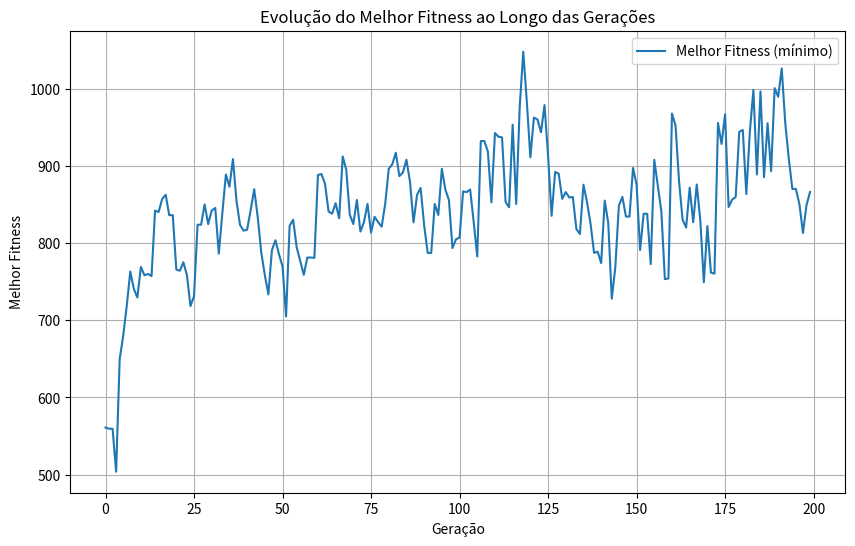

Source code (Python):
import numpy as np
import matplotlib.pyplot as plt

# Função para converter binário para número real
def bin_to_real(binary, bounds, bits_per_variable):
    lower_bound, upper_bound = bounds
    decimal = int(binary, 2)
    max_decimal = 2**bits_per_variable - 1
    return lower_bound + (upper_bound - lower_bound) * decimal / max_decimal

# Função para converter real para binário
def real_to_bin(value, bounds, bits_per_variable):
    lower_bound, upper_bound = bounds
    decimal = int((value - lower_bound) / (upper_bound - lower_bound) * (2**bits_per_variable - 1))
    return format(decimal, f'0{bits_per_variable}b')

# Função de Rastrigin com constante A
def rastrigin(X):
    A = 10
    p = len(X)
    return A * p + sum([(x**2 - A * np.cos(2 * np.pi * x)) for x in X])

#Função de Aptidão Ψ(x) = f (x) + 1.
def fitness_function(X):
    return rastrigin(X) + 1

# Algoritmo Genético com Representação Cromossômica Canônica
class GeneticAlgorithmBinary:
    def __init__(self, pop_size, num_generations, mutation_rate, crossover_rate, dimension, bounds, bits_per_variable):
        self.pop_size = pop_size
        self.num_generations = num_generations
        self.mutation_rate = mutation_rate
        self.crossover_rate = crossover_rate
        self.dimension = dimension
        self.bounds = bounds
        self.bits_per_variable = bits_per_variable
        self.population = self.initialize_population()
        self.best_fitness_history = []  # Armazena o histórico do melhor fitness de cada geração

    def initialize_population(self):
        # Inicializar população como strings binárias
        return [''.join(np.random.choice(['0', '1'], self.bits_per_variable * self.dimension)) for _ in range(self.pop_size)]

    def evaluate(self, population):
        real_population = [self.decode_chromosome(chromosome) for chromosome in population]
        return np.array([fitness_function(individual) for individual in real_population])

    def decode_chromosome(self, chromosome):
        # Dividir o cromossomo binário em segmentos para cada variável
        real_values = []
        for i in range(self.dimension):
            start = i * self.bits_per_variable
            end = start + self.bits_per_variable
            binary_segment = chromosome[start:end]
            real_value = bin_to_real(binary_segment, self.bounds, self.bits_per_variable)
            real_values.append(real_value)
        return real_values

    def crossover(self, parent1, parent2):
        if np.random.rand() < self.crossover_rate:
            point = np.random.randint(1, self.bits_per_variable * self.dimension - 1)
            child1 = parent1[:point] + parent2[point:]
            child2 = parent2[:point] + parent1[point:]
        return parent1, parent2

    def mutate(self, chromosome):
        chromosome = list(chromosome)  # Convert to list for easier mutation
        for i in range(len(chromosome)):
            if np.random.rand() < self.mutation_rate:
                chromosome[i] = '1' if chromosome[i] == '0' else '0'
        return ''.join(chromosome)
    
    def select_parents(self, fitness):
        total_fitness = np.sum(fitness)
        probabilities = fitness/total_fitness

        selected_indices = np.random.choice(np.arange(self.pop_size),size=2,p=probabilities)
        return [self.population[idx] for idx in selected_indices]
    
    def evolve(self):
        for generation in range(self.num_generations):
            fitness = self.evaluate(self.population)
            new_population = []

            for _ in range(self.pop_size // 2):  # Gerar nova população
                parents = self.select_parents(fitness)
                child1, child2 = self.crossover(parents[0], parents[1])                
                new_population.extend([self.mutate(child1), self.mutate(child2)])

            self.population = new_population

            best_fitness = np.min(fitness)            
            self.best_fitness_history.append(best_fitness)  # Armazenar o melhor valor da função
            print(f"Geração {generation}: Melhor valor da função = {best_fitness}")

        self.plot_fitness_history()

    def plot_fitness_history(self):
        # Plotar o histórico de fitness
        plt.figure(figsize=(10, 6))
        plt.plot(self.best_fitness_history, label='Melhor Fitness (mínimo)')
        plt.title('Evolução do Melhor Fitness ao Longo das Gerações')
        plt.xlabel('Geração')
        plt.ylabel('Melhor Fitness')
        plt.grid(True)
        plt.legend()
        plt.show()

# Parâmetros
pop_size = 100
num_generations = 200
mutation_rate = 0.01
crossover_rate = 0.9
dimension = 20  # p = 20
bounds = (-10, 10)  # Limites de restrição [-10, 10]
bits_per_variable = 16  # Número de bits para codificar cada variável

# Executar Algoritmo Genético
ga_binary = GeneticAlgorithmBinary(pop_size, num_generations, mutation_rate, crossover_rate, dimension, bounds, bits_per_variable)
ga_binary.evolve()

# Verificar se encontrou o mínimo global
minimo_global = 0  # O valor conhecido do mínimo global da função de Rastrigin é 0
melhor_valor = ga_binary.best_fitness_history[-1]  # Pega o último melhor valor da função

if abs(melhor_valor - minimo_global) < 1e-6:
    print(f"Encontrou o mínimo global: {melhor_valor}")
else:
    print(f"Mínimo encontrado não é o global, valor encontrado: {melhor_valor}")